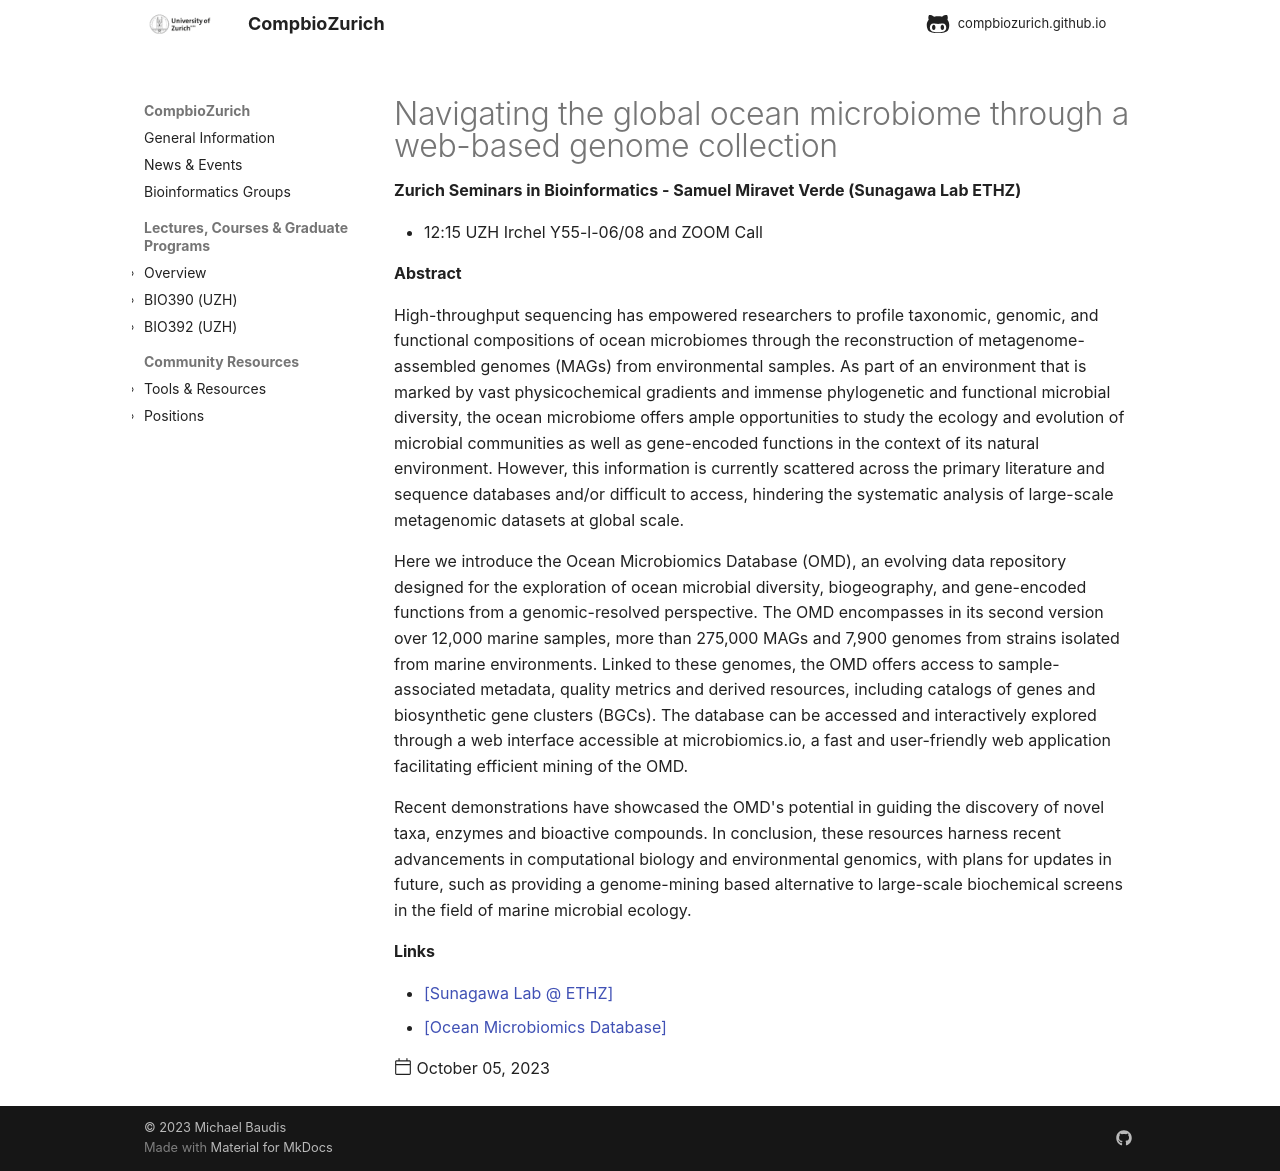

repository: compbiozurich/compbiozurich.github.io · page: news/2023/2023-10-05-zh-seminars-in-bioinformatics/index.html · generator: mkdocs

---
template: post.html
title: Navigating the global ocean microbiome through a web-based genome collection
description: 'Zurich Seminars in Bioinformatics - Samuel Miravet Verde (Sunagawa Lab ETHZ)'
date: 2023-10-05
authors:
  - "@mbaudis"
links:
  - '[Sunagawa Lab @ ETHZ](https://sunagawalab.ethz.ch/web/)'
  - '[Ocean Microbiomics Database](https://microbiomics.io/ocean/)'
---

* 12:15 UZH Irchel Y55-l-06/08 and ZOOM Call

**Abstract**

High-throughput sequencing has empowered researchers to profile taxonomic, genomic, and functional compositions of ocean microbiomes through the reconstruction of metagenome-assembled genomes (MAGs) from environmental samples. As part of an environment that is marked by vast physicochemical gradients and immense phylogenetic and functional microbial diversity, the ocean microbiome offers ample opportunities to study the ecology and evolution of microbial communities as well as gene-encoded functions in the context of its natural environment. However, this information is currently scattered across the primary literature and sequence databases and/or difficult to access, hindering the systematic analysis of large-scale metagenomic datasets at global scale.
<!--more-->

Here we introduce the Ocean Microbiomics Database (OMD), an evolving data repository designed for the exploration of ocean microbial diversity, biogeography, and gene-encoded functions from a genomic-resolved perspective. The OMD encompasses in its second version over 12,000 marine samples, more than 275,000 MAGs and 7,900 genomes from strains isolated from marine environments. Linked to these genomes, the OMD offers access to sample-associated metadata, quality metrics and derived resources, including catalogs of genes and biosynthetic gene clusters (BGCs). The database can be accessed and interactively explored through a web interface accessible at microbiomics.io, a fast and user-friendly web application facilitating efficient mining of the OMD. 


Recent demonstrations have showcased the OMD's potential in guiding the discovery of novel taxa, enzymes and bioactive compounds. In conclusion, these resources harness recent advancements in computational biology and environmental genomics, with plans for updates in future, such as providing a genome-mining based alternative to large-scale biochemical screens in the field of marine microbial ecology.
